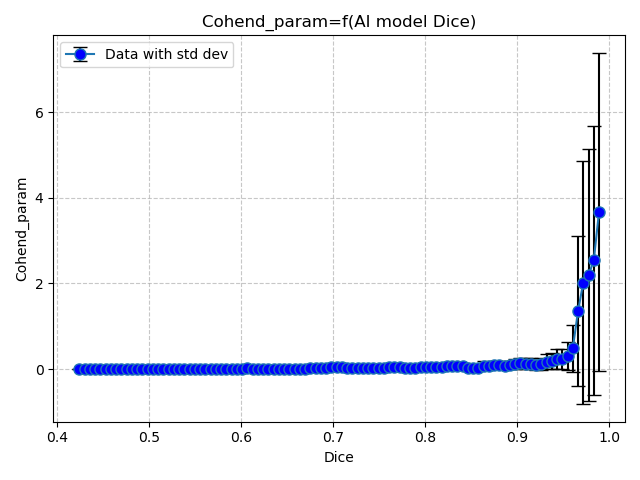

Source data for this figure (header and first rows):
Dice, Cohend_param
0.4244, 0.002231
0.4301, 0.001966
0.4358, 0.001895
0.4415, 0.001488
0.4472, 0.001545
0.4529, 0.001921
0.4586, 0.002453
0.4643, 0.003502
0.47, 0.003616
0.4757, 0.003588
0.4814, 0.00266
0.4871, 0.002962
0.4928, 0.003111
0.4985, 0.002576
0.5042, 0.004908
0.5099, 0.00469
0.5156, 0.005444
0.5213, 0.005802
0.527, 0.003731
0.5327, 0.005792
0.5384, 0.007734
0.5441, 0.00812
0.5498, 0.007856
0.5555, 0.007799
0.5612, 0.006073
0.5669, 0.006102
0.5726, 0.009722
0.5783, 0.008966
0.584, 0.00946
0.5897, 0.01129
0.5954, 0.0102
0.6011, 0.01088
0.6068, 0.01754
0.6125, 0.01639
0.6182, 0.01649
0.6239, 0.01522
0.6296, 0.01375
0.6353, 0.01357
0.641, 0.01289
0.6467, 0.01433
0.6524, 0.009882
0.6581, 0.008173
0.6638, 0.01272
0.6695, 0.01413
0.6752, 0.01915
0.6809, 0.02547
0.6866, 0.03011
0.6923, 0.03627
0.698, 0.05399
0.7037, 0.05397
0.7094, 0.0418
0.7151, 0.02465
0.7208, 0.02466
0.7265, 0.02411
0.7322, 0.02873
0.7379, 0.02858
0.7436, 0.03378
0.7493, 0.03871
0.755, 0.02129
0.7607, 0.05594
... 40 more rows
